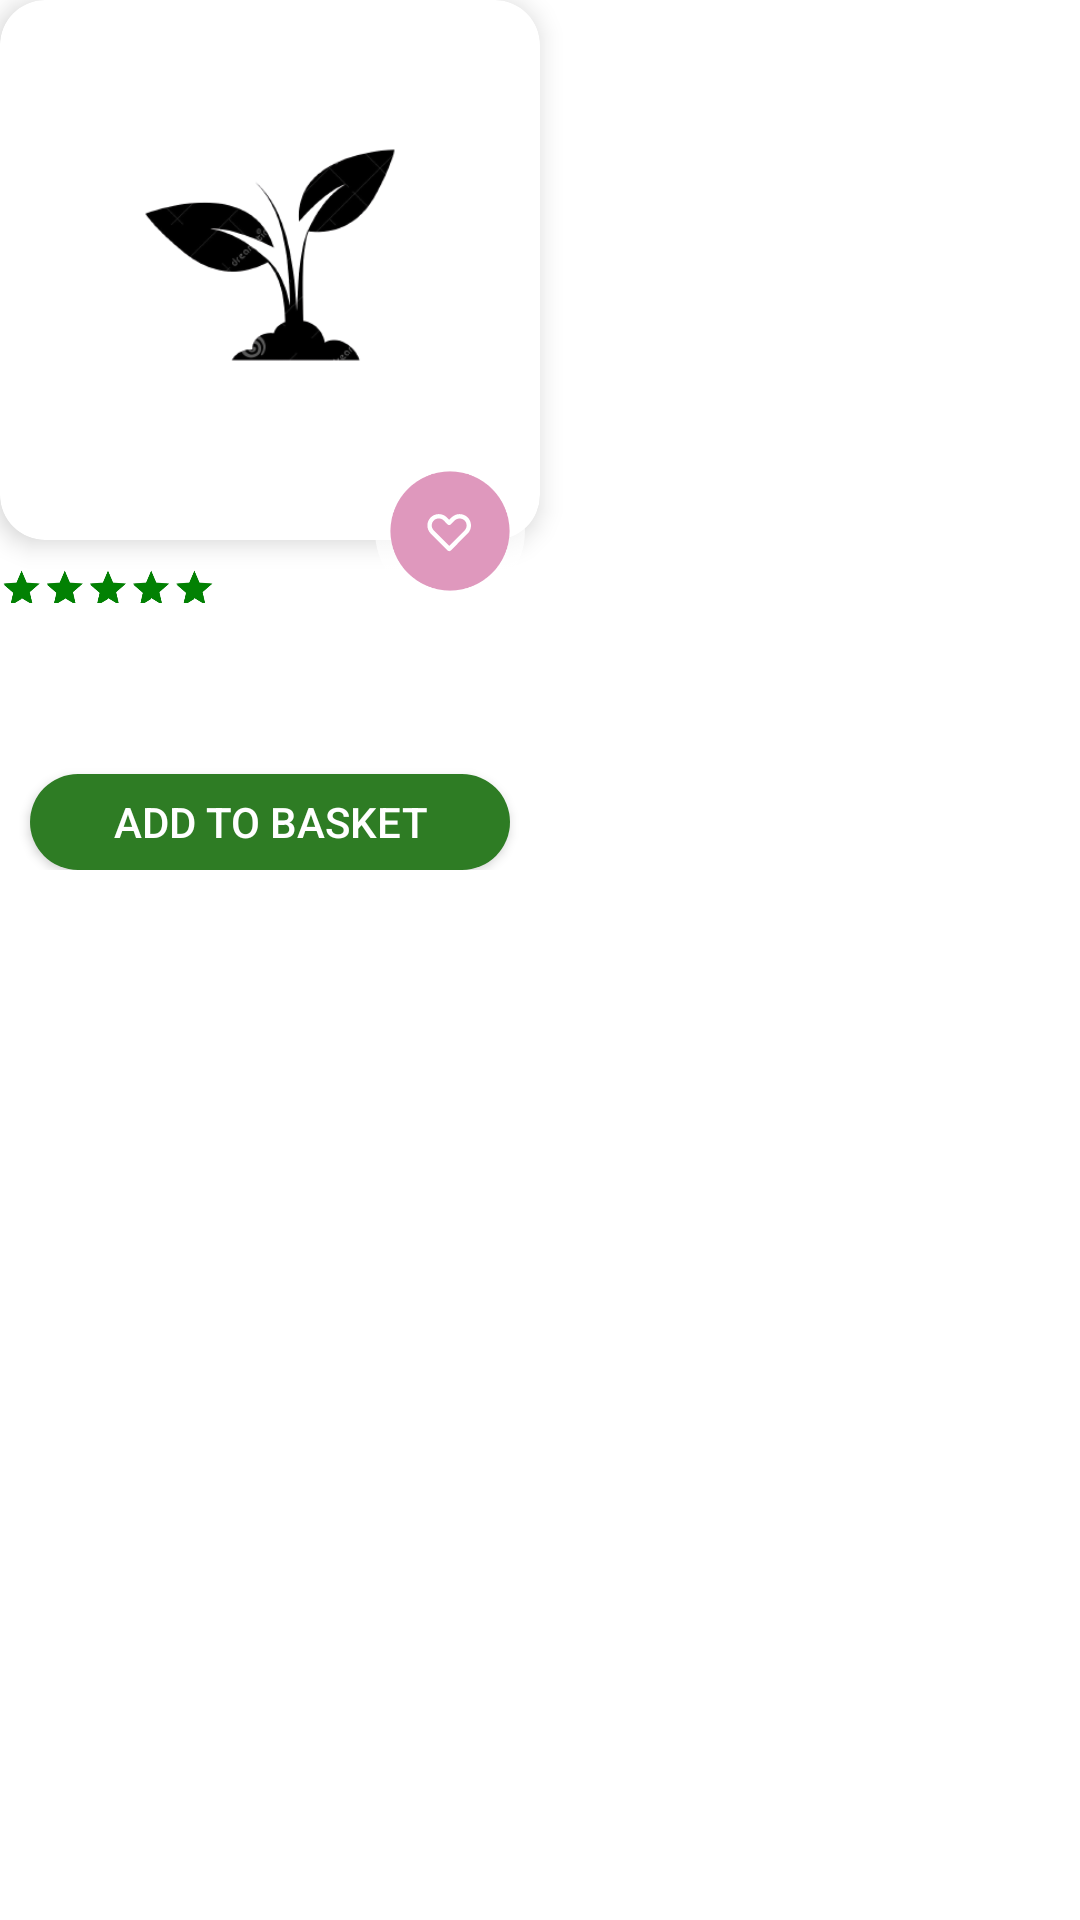

Reconstruct the res/layout file that produces this screen, plus the resources it refers to.
<!-- AndroidManifest.xml: application theme Theme.MyPlantApp -->
<!-- res/layout/plant_row.xml -->
<?xml version="1.0" encoding="utf-8"?>
<layout xmlns:android="http://schemas.android.com/apk/res/android"
    xmlns:app="http://schemas.android.com/apk/res-auto">

    <data>
        <variable
            name="plantFav"
            type="com.oguzhanturkmen.myplantapp.data.models.PlantFavModel" />
        <variable
            name="plant"
            type="com.oguzhanturkmen.myplantapp.data.models.Plant" />
    </data>

    <androidx.constraintlayout.widget.ConstraintLayout
        android:layout_width="wrap_content"
        android:layout_height="wrap_content"
        android:layout_marginLeft="@dimen/margin_xxs"
        android:paddingBottom="@dimen/margin_s"
        android:layout_marginRight="@dimen/margin_xxs">

        <androidx.cardview.widget.CardView
            android:id="@+id/card_view"
            android:layout_width="@dimen/image_size_xxl"
            android:layout_height="@dimen/image_size_xxl"
            app:cardCornerRadius="@dimen/card_radius_more"
            app:cardElevation="@dimen/card_elevation"
            app:layout_constraintStart_toStartOf="parent"
            app:layout_constraintTop_toTopOf="parent">

            <ImageView
                android:id="@+id/img_product_picture_plantrow"
                android:layout_width="match_parent"
                android:layout_height="match_parent"
                android:downloadUrl="@{plant.plantImage}"
                android:scaleType="centerCrop"
                android:src="@drawable/plantlogo" />

        </androidx.cardview.widget.CardView>

        <LinearLayout
            android:id="@+id/ll_fav"
            android:layout_width="50dp"
            android:layout_height="50dp"
            android:layout_marginRight="@dimen/margin_xxs"
            android:layout_marginBottom="88dp"
            android:background="@drawable/circle_menu"
            android:elevation="@dimen/card_elevation"
            app:layout_constraintBottom_toBottomOf="@+id/linearLayout5"
            app:layout_constraintEnd_toEndOf="@+id/linearLayout5">

            <ImageView
                android:id="@+id/img_heart_plantrow"
                android:layout_width="match_parent"
                android:layout_height="match_parent"
                android:padding="@dimen/margin_m"
                android:src="@drawable/ic_heart" />

        </LinearLayout>

        <LinearLayout
            android:id="@+id/linearLayout5"
            android:layout_width="180dp"
            android:layout_height="110dp"
            android:orientation="vertical"
            app:layout_constraintStart_toStartOf="parent"
            app:layout_constraintTop_toBottomOf="@+id/card_view">

            <RatingBar
                android:id="@+id/product_rating"
                style="@style/Widget.AppCompat.RatingBar.Indicator"
                android:layout_width="wrap_content"
                android:layout_height="30dp"
                android:numStars="5"
                android:rating="5"
                android:scaleX=".4"
                android:scaleY=".4"
                android:transformPivotX="0dp"
                android:transformPivotY="15dp" />

            <TextView
                android:id="@+id/tv_plant_name_plantrow"
                android:layout_width="match_parent"
                android:layout_height="wrap_content"
                android:maxLines="1"
                android:text="@{plant.plantName}"
                android:textColor="@color/black"
                android:textSize="@dimen/common_text_size" />


            <TextView
                android:id="@+id/tv_plant_price_plantrow"
                android:layout_width="match_parent"
                android:layout_height="wrap_content"
                android:layout_marginBottom="@dimen/margin_s"
                android:setText='@{String.valueOf(plant.plantPrice) + "$"}'
                android:textColor="@color/black"
                android:textSize="@dimen/common_text_size" />

            <androidx.appcompat.widget.AppCompatButton
                android:id="@+id/btn_add_to_basket_plant_row"
                android:layout_width="160dp"
                android:layout_height="wrap_content"
                android:background="@drawable/banner_background"
                android:layout_gravity="center"
                android:text="@string/btn_add_basket"
                android:textColor="@color/white" />

        </LinearLayout>


    </androidx.constraintlayout.widget.ConstraintLayout>
</layout>
<!-- resources referenced by this layout -->
<resources>
  <color name="black">#FF000000</color>
  <color name="white">#FFFFFFFF</color>
  <dimen name="card_elevation">5dp</dimen>
  <dimen name="card_radius_more">15dp</dimen>
  <dimen name="common_text_size">14sp</dimen>
  <dimen name="image_size_xxl">180dp</dimen>
  <dimen name="margin_m">16dp</dimen>
  <dimen name="margin_s">10dp</dimen>
  <dimen name="margin_xxs">5dp</dimen>
  <!-- drawable banner_background (drawable) -->
  <?xml version="1.0" encoding="utf-8"?>
  <selector xmlns:android="http://schemas.android.com/apk/res/android">
      <item>
          <shape android:shape="rectangle">
              <solid android:color="#2E7C24" />
              <corners android:radius="24dp" />
          </shape>
      </item>
  </selector>
  <!-- drawable circle_menu: png bitmap (drawable, 11344 bytes) -->
  <!-- drawable ic_heart (drawable) -->
  <vector xmlns:android="http://schemas.android.com/apk/res/android"
      android:width="27dp"
      android:height="27dp"
      android:viewportWidth="27"
      android:viewportHeight="27">
      <path
          android:fillColor="#FFFFFF"
          android:pathData="M13.1005,23.5736C12.957,23.5745 12.8147,23.547 12.6819,23.4927C12.5491,23.4385 12.4282,23.3585 12.3264,23.2575L3.8549,14.775C2.7922,13.7013 2.1962,12.2516 2.1962,10.741C2.1962,9.2303 2.7922,7.7807 3.8549,6.7069C4.9258,5.639 6.3765,5.0393 7.8889,5.0393C9.4013,5.0393 10.852,5.639 11.923,6.7069L13.1005,7.8844L14.278,6.7069C15.3489,5.639 16.7996,5.0393 18.312,5.0393C19.8244,5.0393 21.2751,5.639 22.3461,6.7069C23.4087,7.7807 24.0048,9.2303 24.0048,10.741C24.0048,12.2516 23.4087,13.7013 22.3461,14.775L13.8746,23.2575C13.7727,23.3585 13.6519,23.4385 13.519,23.4927C13.3862,23.547 13.244,23.5745 13.1005,23.5736ZM7.8889,7.2194C7.4274,7.2173 6.97,7.3068 6.5433,7.4827C6.1166,7.6586 5.729,7.9175 5.4031,8.2442C4.7446,8.9062 4.375,9.8019 4.375,10.7355C4.375,11.6692 4.7446,12.5649 5.4031,13.2268L13.1005,20.9351L20.7979,13.2268C21.4564,12.5649 21.826,11.6692 21.826,10.7355C21.826,9.8019 21.4564,8.9062 20.7979,8.2442C20.1259,7.6094 19.2365,7.2557 18.312,7.2557C17.3876,7.2557 16.4982,7.6094 15.8262,8.2442L13.8746,10.2067C13.7732,10.3089 13.6526,10.39 13.5198,10.4454C13.3869,10.5008 13.2444,10.5292 13.1005,10.5292C12.9565,10.5292 12.814,10.5008 12.6812,10.4454C12.5483,10.39 12.4277,10.3089 12.3264,10.2067L10.3748,8.2442C10.0488,7.9175 9.6612,7.6586 9.2345,7.4827C8.8078,7.3068 8.3505,7.2173 7.8889,7.2194Z" />
  </vector>
  <!-- drawable plantlogo: png bitmap (drawable, 19397 bytes) -->
  <string name="btn_add_basket">ADD TO BASKET</string>
  <style name="Theme.MyPlantApp" parent="Theme.MaterialComponents.DayNight.NoActionBar">
          
          <item name="colorPrimary">@color/green</item>
          <item name="colorPrimaryVariant">@color/green_light</item>
          <item name="colorOnPrimary">@color/white</item>
          
          <item name="colorSecondary">@color/green</item>
          <item name="colorSecondaryVariant">@color/green_light</item>
          <item name="colorOnSecondary">@color/black</item>
          
          <item name="android:statusBarColor" tools:targetApi="l">#31AC3E</item>
          
      </style>
  <color name="green">#028103</color>
  <color name="green_light">#C0E47C</color>
</resources>
